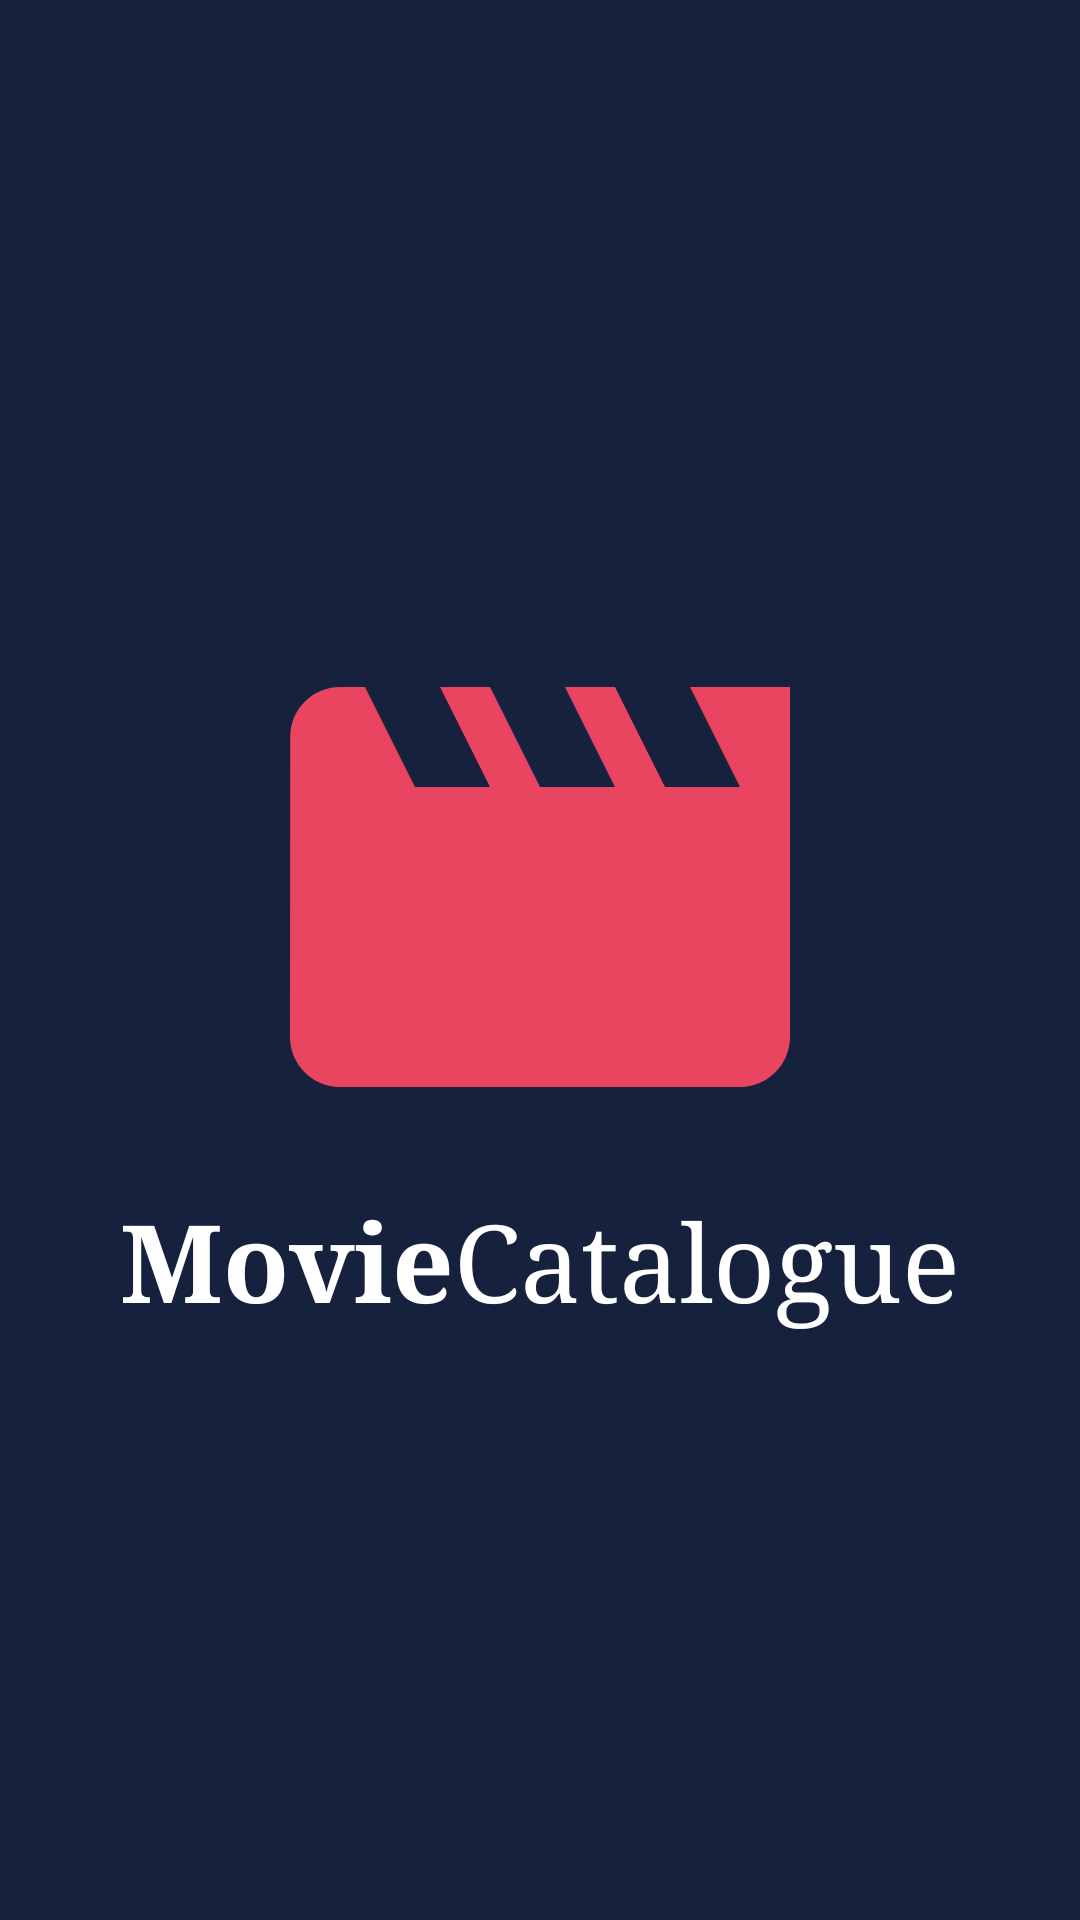

Here is an Android app screen rendered from its layout file. Give the layout XML and the strings, colors and styles it references.
<!-- AndroidManifest.xml: activity theme SplashTheme -->
<!-- res/layout/activity_splash_screen.xml -->
<?xml version="1.0" encoding="utf-8"?>
<layout xmlns:android="http://schemas.android.com/apk/res/android"
    xmlns:app="http://schemas.android.com/apk/res-auto"
    xmlns:tools="http://schemas.android.com/tools">

    <androidx.constraintlayout.widget.ConstraintLayout
        android:layout_width="match_parent"
        android:layout_height="match_parent"
        android:background="@color/colorPrimary"
        tools:context=".ui.splash.SplashScreenActivity">

        <ImageView
            android:id="@+id/iv_logo"
            android:layout_width="200dp"
            android:layout_height="200dp"
            android:src="@drawable/ic_movie"
            android:contentDescription="@string/text_logo"
            app:layout_constraintVertical_chainStyle="packed"
            app:layout_constraintTop_toTopOf="parent"
            app:layout_constraintRight_toRightOf="parent"
            app:layout_constraintBottom_toTopOf="@id/tv_title"
            app:layout_constraintLeft_toLeftOf="parent"
            />

        <TextView
            android:id="@+id/tv_title"
            android:layout_width="wrap_content"
            android:layout_height="wrap_content"
            android:gravity="center"
            app:layout_constraintHorizontal_chainStyle="packed"
            app:layout_constraintTop_toBottomOf="@id/iv_logo"
            app:layout_constraintRight_toLeftOf="@id/tv_title_two"
            app:layout_constraintLeft_toLeftOf="parent"
            app:layout_constraintBottom_toBottomOf="parent"
            android:fontFamily="serif"
            android:text="@string/text_movie"
            android:textColor="@color/colorWhite"
            android:textStyle="bold"
            android:textSize="@dimen/text_36sp"
            />

        <TextView
            android:id="@+id/tv_title_two"
            android:layout_width="wrap_content"
            android:layout_height="wrap_content"
            android:gravity="center"
            app:layout_constraintBaseline_toBaselineOf="@id/tv_title"
            app:layout_constraintRight_toRightOf="parent"
            app:layout_constraintLeft_toRightOf="@id/tv_title"
            android:fontFamily="serif"
            android:text="@string/text_catalogue"
            android:textColor="@color/colorWhite"
            android:textSize="@dimen/text_36sp"
            />

    </androidx.constraintlayout.widget.ConstraintLayout>

</layout>
<!-- resources referenced by this layout -->
<resources>
  <color name="colorPrimary">#16213e</color>
  <color name="colorWhite">#FFFFFF</color>
  <dimen name="text_36sp">36sp</dimen>
  <!-- drawable ic_movie (drawable) -->
  <vector android:height="24dp" android:tint="#E94560"
      android:viewportHeight="24" android:viewportWidth="24"
      android:width="24dp" xmlns:android="http://schemas.android.com/apk/res/android">
      <path android:fillColor="@android:color/white" android:pathData="M18,4l2,4h-3l-2,-4h-2l2,4h-3l-2,-4H8l2,4H7L5,4H4c-1.1,0 -1.99,0.9 -1.99,2L2,18c0,1.1 0.9,2 2,2h16c1.1,0 2,-0.9 2,-2V4h-4z"/>
  </vector>
  <string name="text_catalogue">Catalogue</string>
  <string name="text_logo">Application Logo</string>
  <string name="text_movie">Movie</string>
  <style name="SplashTheme" parent="Theme.MaterialComponents.Light.NoActionBar">
          <item name="colorPrimary">@color/colorPrimary</item>
          <item name="colorPrimaryDark">@color/colorPrimaryDark</item>
          <item name="colorAccent">@color/colorAccent</item>
      </style>
  <color name="colorPrimaryDark">#1a1a2e</color>
  <color name="colorAccent">#0f3460</color>
</resources>
